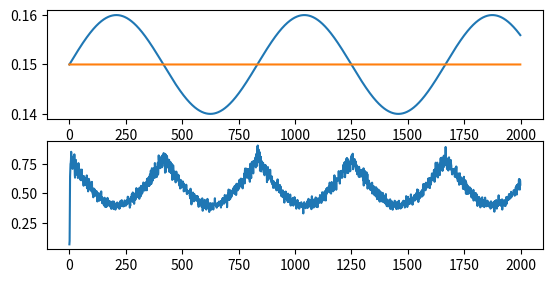

The matplotlib source for this figure:
import numpy as np
import matplotlib.pyplot as plt

def generate_proboscis_observations_1d(
    x_f: np.ndarray,
    x_m: np.ndarray,
    dt: float = 1e-3,
    *,
    L_prob: float = 0.07,      # m   proboscis reach
    k_p: float = 0.2,          # N/m spring stiffness
    d_sat: float = 8e-2,       # m   saturation compression
    tau_p: float = 2e-3,       # s   low-pass τ  (≈80 Hz cut-off)
    alpha: float = 200.0,      # spikes·s⁻¹·N⁻¹  gain
    F_thr: float = 0.01,       # N   firing threshold
    sigma_frac: float = 0.05,  # 7 % relative noise
    rng: np.random.Generator = None
) -> np.ndarray:
    """
    1-D proboscis mechanosensory observation model.

    Parameters
    ----------
    x_f, x_m : (B, T) float
        Flower and moth positions along ONE axis (same units, metres preferred).
    dt : float
        Sampling interval in seconds.
    Returns
    -------
    y : (B, T) float
        Noisy firing-rate observation sequences.
    """
    if x_f.shape != x_m.shape or x_f.ndim != 2:
        raise ValueError("x_f and x_m must both be (B, T) arrays of 1-D positions")

    B, T = x_f.shape
    if rng is None:
        rng = np.random.default_rng()

    # State buffer for the first-order low-pass filter, one per batch element
    F_p = np.zeros(B, dtype=x_f.dtype)
    y   = np.empty((B, T), dtype=x_f.dtype)

    for t in range(T):
        # Positive scalar distance (flower – moth) along the tracking axis
        d = np.abs(x_f[:, t] - x_m[:, t]) - L_prob        # signed gap to proboscis tip

        # Spring contact force with compression saturation
        F_raw = k_p * np.clip(-d, 0.0, d_sat)             # (B,)
        # Forward-Euler update of first-order low-pass sensor dynamics
        F_p += (dt / tau_p) * (F_raw - F_p)

        # Force-to-rate transduction with rectification
        r_prob = alpha * np.maximum(F_p - F_thr, 0.0)

        # Add multiplicative/relative Gaussian noise
        noise_sigma = sigma_frac * np.where(r_prob > 0, r_prob, 1.0)
        y[:, t] = r_prob + rng.normal(scale=noise_sigma)

    return y


if __name__ == '__main__':

    # Example batch: 32 trials, 2000 time steps (2 s at 1 kHz)
    B, T = 32, 2000
    dt   = 1e-3

    # Dummy trajectories (replace with your real data)
    t_axis = np.arange(T) * dt
    x_f = 0.01 * np.sin(2*np.pi*1.2*t_axis)[None, :] + 0.15       # flower oscillates
    x_f = np.repeat(x_f, B, axis=0)   # broadcast to batch

    x_m = 0.15 * np.ones_like(x_f)                                # moth hovers

    obs = generate_proboscis_observations_1d(x_f, x_m, dt)
    
    i = 0
    
    plt.subplot(3, 1, 1)
    plt.plot(x_f[i])
    #plt.subplot(3, 1, 2)
    plt.plot(x_m[i])
    plt.subplot(3, 1, 2)
    plt.plot(obs[i])
    plt.show()
